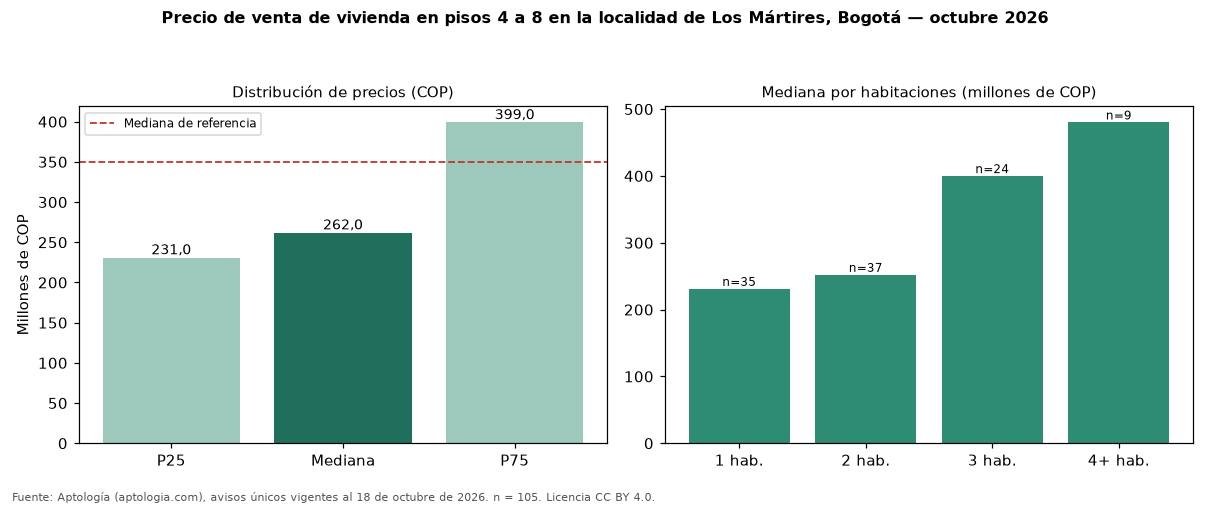

The table this chart was drawn from, first rows:
seccion, metrica, valor_cop, n
precio, p25, 231000000, 105
precio, mediana, 261954000, 105
precio, p75, 399000000, 105
cop_por_m2, p25, 5497561, 105
cop_por_m2, mediana, 6694678, 105
cop_por_m2, p75, 7739189, 105
area, area_mediana_m2, 43.7, 105
habitaciones, 1, 231000000, 35
habitaciones, 2, 252000000, 37
habitaciones, 3, 399800000, 24
habitaciones, 4+, 480000000, 9
administracion, mediana, 180000, 71
estrato, moda, 3, 
parqueadero, porcentaje_con_parqueadero, 35.2, 105
referencia, mediana_referencia, 350000000, 544
referencia, mediana_cop_por_m2_referencia, 6365683, 544
